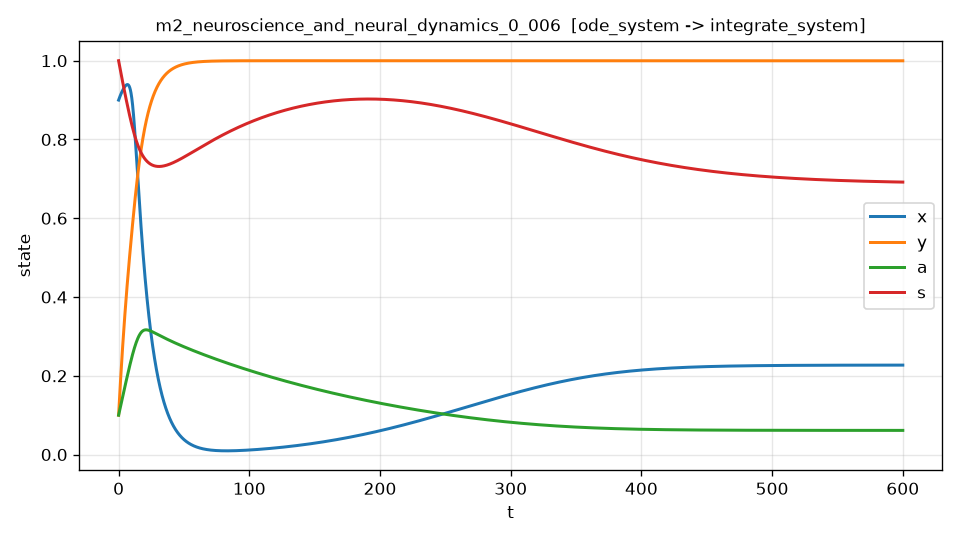

Values plotted in this chart, from the file beside it:
t, x, y, a, s, dx_dt, dx_dt_noisy
0.000000000000000000e+00, 9.000000000000000222e-01, 1.000000000000000056e-01, 1.000000000000000056e-01, 1.000000000000000000e+00, 9.488513700892717631e-03, 1.137904751882804801e-02
1.200240048009601906e-01, 9.011316499003139135e-01, 1.075384591685531327e-01, 1.018283387998082656e-01, 9.978418364564661802e-01, 9.368746266585728164e-03, 4.141261851778254080e-03
2.400480096019203813e-01, 9.022489958548279843e-01, 1.150061578353308578e-01, 1.036562414805041049e-01, 9.956882305066427907e-01, 9.250155269086603183e-03, 5.119519835167668856e-03
3.600720144028805580e-01, 9.033521759830337450e-01, 1.224042123366481105e-01, 1.054836572202950684e-01, 9.935392123671409337e-01, 9.132686392458620392e-03, -1.528198743393993815e-02
4.800960192038407626e-01, 9.044413217598171739e-01, 1.297337148644456817e-01, 1.073105358486909217e-01, 9.913948115671684658e-01, 9.016282604169886458e-03, 2.701335643137890707e-02
6.001200240048009116e-01, 9.055165572434062948e-01, 1.369957349897534260e-01, 1.091368277841105877e-01, 9.892550570070753890e-01, 8.900883934100182679e-03, 2.034254265447247093e-02
7.201440288057611161e-01, 9.065779990656958054e-01, 1.441913196835546418e-01, 1.109624840330542817e-01, 9.871199769591292306e-01, 8.786427157963024037e-03, 5.532198789284780219e-03
8.401680336067213206e-01, 9.076257564293340740e-01, 1.513214933195878298e-01, 1.127874561899463862e-01, 9.849895990676569291e-01, 8.672845455191070807e-03, 1.641091132246768475e-02
9.601920384076815251e-01, 9.086599300894340203e-01, 1.583872585682674083e-01, 1.146116963844190234e-01, 9.828639503972715907e-01, 8.560068135702741249e-03, 1.137217483367923380e-02
1.080216043208641619e+00, 9.096806125336887039e-01, 1.653895960176021418e-01, 1.164351572963879811e-01, 9.807430574211786212e-01, 8.448020224889000312e-03, 2.909791860648476211e-03
1.200240048009601823e+00, 9.106878868147750827e-01, 1.723294655582403578e-01, 1.182577920866410420e-01, 9.786269460822740740e-01, 8.336622144229257139e-03, 1.811229665548961393e-02
1.320264052810562028e+00, 9.116818254749745609e-01, 1.792078074892464457e-01, 1.200795543370737073e-01, 9.765156418465780197e-01, 8.225789349593136401e-03, 5.120223883001611201e-03
1.440288057611522232e+00, 9.126624905461738768e-01, 1.860255425181008282e-01, 1.219003980506892237e-01, 9.744091697032345456e-01, 8.115431833282048604e-03, 4.827192792702422047e-03
1.560312062412482437e+00, 9.136299335498642149e-01, 1.927835717607000454e-01, 1.237202776515984870e-01, 9.723075541645115338e-01, 8.005453588952772884e-03, 8.398603536379119217e-05
1.680336067213442641e+00, 9.145841939395658038e-01, 1.994827776276118791e-01, 1.255391479168802560e-01, 9.702108193241432144e-01, 7.895752182617031545e-03, 1.244533289502558655e-02
1.800360072014402846e+00, 9.155252988645466994e-01, 2.061240237470743919e-01, 1.273569639734140613e-01, 9.681189888622153683e-01, 7.786218157346537841e-03, 6.794237640172657786e-03
1.920384076815363050e+00, 9.164532622869480116e-01, 2.127081557119853139e-01, 1.291736812519428401e-01, 9.660320860828204292e-01, 7.676734452855073047e-03, 1.312962159250189061e-02
2.040408081616323255e+00, 9.173680822269826285e-01, 2.192360028398872840e-01, 1.309892553604185828e-01, 9.639501340208550539e-01, 7.567175950825757308e-03, 1.495318952119386625e-03
2.160432086417283237e+00, 9.182697407538324974e-01, 2.257083781785104715e-01, 1.328036420835922993e-01, 9.618731554423675112e-01, 7.457408712892426954e-03, 8.725687184011125114e-03
2.280456091218243664e+00, 9.191582039856476261e-01, 2.321260785057726594e-01, 1.346167973830141307e-01, 9.598011728445577928e-01, 7.347289164875959143e-03, -1.575451269421944238e-03
2.400480096019203646e+00, 9.200334214315931680e-01, 2.384898845828932468e-01, 1.364286773706605282e-01, 9.577342084770816832e-01, 7.236663286451996621e-03, 1.565131301015342674e-02
2.520504100820164073e+00, 9.208953217155130266e-01, 2.448005626587081984e-01, 1.382392381440138152e-01, 9.556722844764984348e-01, 7.125366077296377797e-03, 9.005716947103238265e-03
2.640528105621124055e+00, 9.217438160086005583e-01, 2.510588631046625219e-01, 1.400484359268762691e-01, 9.536154227533144567e-01, 7.013220244879953685e-03, 1.031893032623321452e-02
2.760552110422084482e+00, 9.225787913546303898e-01, 2.572655232655656765e-01, 1.418562267899187435e-01, 9.515636452156753800e-01, 6.900035763311161349e-03, 1.100507489301378976e-02
2.880576115223044464e+00, 9.234001094198169834e-01, 2.634212679651637967e-01, 1.436625665994978318e-01, 9.495169738105204704e-01, 6.785608859063996419e-03, -3.321966142469348800e-03
3.000600120024004891e+00, 9.242076064928143042e-01, 2.695268095061396085e-01, 1.454674110176559787e-01, 9.474754305235824070e-01, 6.669720810823090602e-03, 1.450153077226386256e-02
3.120624124824964873e+00, 9.250010934847158195e-01, 2.755828476701126517e-01, 1.472707155021212855e-01, 9.454390373793877256e-01, 6.552136677408385533e-03, 2.711916486083207345e-02
3.240648129625925300e+00, 9.257803532006089187e-01, 2.815900704327792825e-01, 1.490724352017642196e-01, 9.434078165226088553e-01, 6.432604202914062042e-03, -9.951820829441189453e-03
3.360672134426885282e+00, 9.265451349184630203e-01, 2.875491551896612319e-01, 1.508725247622922372e-01, 9.413817903701230394e-01, 6.310852891703403432e-03, -1.098326177984141130e-02
3.480696139227845709e+00, 9.272951588559645852e-01, 2.934607676663359976e-01, 1.526709384944843206e-01, 9.393609814798358215e-01, 6.186592093667216651e-03, -8.861722044975983703e-03
3.600720144028805692e+00, 9.280301048647415785e-01, 2.993255651584432186e-01, 1.544676299237462691e-01, 9.373454129000493573e-01, 6.059510457489709900e-03, 1.447409939202970799e-02
3.720744148829766118e+00, 9.287496117223159597e-01, 3.051441967263252009e-01, 1.562625517623986438e-01, 9.353351081909890841e-01, 5.929274327124208800e-03, 7.216430901864893770e-03
3.840768153630726101e+00, 9.294532771321027953e-01, 3.109173031950267507e-01, 1.580556559096767399e-01, 9.333300914248037206e-01, 5.795525995738562072e-03, 1.657895040313154406e-02
3.960792158431686083e+00, 9.301406577234109241e-01, 3.166455171542950087e-01, 1.598468934517306150e-01, 9.313303871855651561e-01, 5.657881884592284860e-03, 1.288219060766727583e-02
4.080816163232646510e+00, 9.308112635109753175e-01, 3.223294640113484322e-01, 1.616362144476738150e-01, 9.293360207320022770e-01, 5.515931155355684005e-03, 7.621649279108489231e-03
4.200840168033606936e+00, 9.314645507161269933e-01, 3.279697631036722627e-01, 1.634235676790897485e-01, 9.273470181869786222e-01, 5.369234400342102857e-03, 8.209615852845811301e-03
4.320864172834566475e+00, 9.320999270782170942e-01, 3.335670268407111561e-01, 1.652089008439675821e-01, 9.253634063899004447e-01, 5.217321127148324446e-03, 3.519716149916970321e-03
4.440888177635526901e+00, 9.327167354803725940e-01, 3.391218641184378102e-01, 1.669921598949335728e-01, 9.233852134009277179e-01, 5.059689157695426188e-03, 1.374429126981052685e-02
4.560912182436487328e+00, 9.333142533518857809e-01, 3.446348804387640019e-01, 1.687732890155887455e-01, 9.214124685189916120e-01, 4.895802541420293461e-03, -6.401357076387255776e-03
4.680936187237447754e+00, 9.338916926682137021e-01, 3.501066779095405312e-01, 1.705522306205091432e-01, 9.194452022817938275e-01, 4.725089384521007074e-03, 5.065011227378445405e-04
4.800960192038407293e+00, 9.344481999509783865e-01, 3.555378552445572771e-01, 1.723289253552456601e-01, 9.174834464658069288e-01, 4.546939666868199392e-03, 6.976328197855551777e-03
4.920984196839367719e+00, 9.349828465443156267e-01, 3.609290091519636867e-01, 1.741033116974274042e-01, 9.155272343868026130e-01, 4.360703945343823683e-03, 2.237491252983715359e-02
5.041008201640328146e+00, 9.354946207607012232e-01, 3.662807351311307968e-01, 1.758753256946047894e-01, 9.135766010919389446e-01, 4.165691913659769381e-03, -3.478949243544224128e-03
5.161032206441288572e+00, 9.359824313833505771e-01, 3.715936272378240202e-01, 1.776449010692966179e-01, 9.116315832831051180e-01, 3.961169984285703785e-03, -6.829434607083720646e-03
5.281056211242248111e+00, 9.364450883481277854e-01, 3.768682811686950851e-01, 1.794119683711198343e-01, 9.096922199602324177e-01, 3.746361010913429150e-03, -1.886510974126949340e-03
5.401080216043208537e+00, 9.368813024506874587e-01, 3.821052943057022810e-01, 1.811764549643222200e-01, 9.077585524307248965e-01, 3.520442419459118410e-03, 1.321316443084074796e-02
5.521104220844168964e+00, 9.372896853464748324e-01, 3.873052657161105694e-01, 1.829382850277825601e-01, 9.058306243094600418e-01, 3.282544489586069689e-03, 9.324894206678116700e-04
5.641128225645129390e+00, 9.376687493998974166e-01, 3.924687961693374416e-01, 1.846973795474066704e-01, 9.039084815245739257e-01, 3.031748879576490543e-03, 1.627521907194606071e-02
5.761152230446088929e+00, 9.380168892273966774e-01, 3.975964900361113608e-01, 1.864536554496962761e-01, 9.019921729713631375e-01, 2.767089087499377889e-03, -1.595820608856086259e-02
5.881176235247049355e+00, 9.383323833596668440e-01, 4.026889547477321973e-01, 1.882070258356499382e-01, 9.000817503211981929e-01, 2.487549448436893445e-03, 1.377278086744167414e-02
6.001200240048009782e+00, 9.386133850040583315e-01, 4.077468022671795755e-01, 1.899573993568289543e-01, 8.981772685089288721e-01, 2.192065526191619342e-03, 1.254072792548700799e-02
6.121224244848969320e+00, 9.388579102065598425e-01, 4.127706505197567544e-01, 1.917046795775430856e-01, 8.962787862215907397e-01, 1.879525243409571091e-03, -1.230713165460527864e-02
6.241248249649929747e+00, 9.390638378517985885e-01, 4.177611233930907386e-01, 1.934487649748506677e-01, 8.943863658984054776e-01, 1.548769551196754225e-03, 3.084588416556332049e-03
6.361272254450890173e+00, 9.392289096630405121e-01, 4.227188507371320569e-01, 1.951895489385585825e-01, 8.925000737307808851e-01, 1.198593805554091715e-03, 1.335617015749945499e-02
6.481296259251850600e+00, 9.393507264191159889e-01, 4.276444685444160121e-01, 1.969269194880250984e-01, 8.906199798818679181e-01, 8.277503127124783431e-04, 1.706940735807702201e-03
6.601320264052810138e+00, 9.394267289817428424e-01, 4.325386197674325750e-01, 1.986607582390462479e-01, 8.887461592661580756e-01, 4.349532059172175435e-04, 1.043196742743501826e-02
6.721344268853770565e+00, 9.394542048256629974e-01, 4.374019540118210259e-01, 2.003909408801526626e-01, 8.868786911808658191e-01, 1.888202026411576700e-05, 2.376775115343555261e-02
6.841368273654730991e+00, 9.394302787281064715e-01, 4.422351281033422565e-01, 2.021173359297683547e-01, 8.850176602995553088e-01, -4.218120349090220497e-04, 2.317510511014276957e-03
6.961392278455691418e+00, 9.393519115624310301e-01, 4.470388061510330302e-01, 2.038398046207210157e-01, 8.831631567630654489e-01, -8.884992638029104569e-04, -3.692322403232289624e-03
7.081416283256650956e+00, 9.392159002981224081e-01, 4.518136595472055927e-01, 2.055582009002420996e-01, 8.813152761795092216e-01, -1.382563340671999572e-03, -9.093084938867306358e-03
... 4,940 more rows
